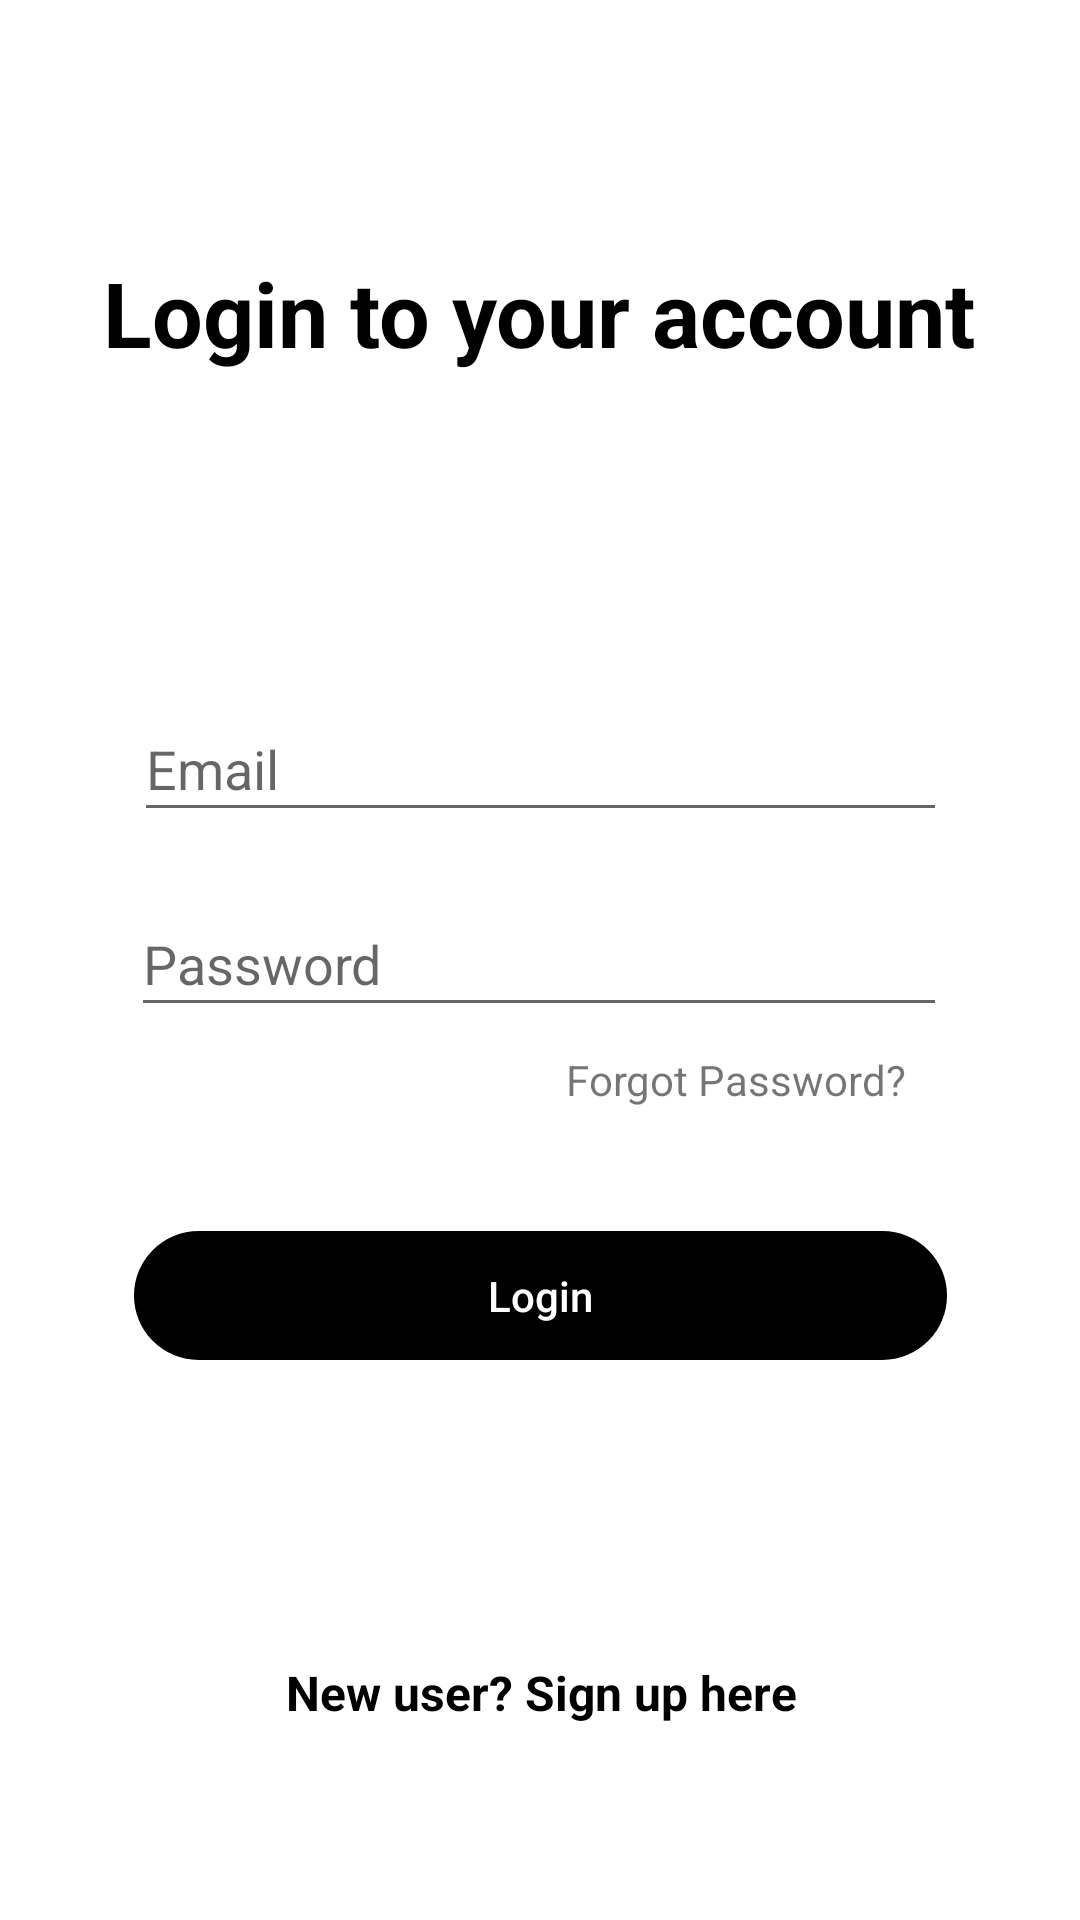

Write the Android layout XML for this screen, with the resource values it uses.
<!-- AndroidManifest.xml: application theme Theme.SkyEx -->
<!-- res/layout/activity_login_page.xml -->
<?xml version="1.0" encoding="utf-8"?>
<androidx.constraintlayout.widget.ConstraintLayout xmlns:android="http://schemas.android.com/apk/res/android"
    xmlns:app="http://schemas.android.com/apk/res-auto"
    xmlns:tools="http://schemas.android.com/tools"
    android:layout_width="match_parent"
    android:layout_height="match_parent"
    tools:context=".LoginPage">

    <TextView
        android:id="@+id/textView"
        android:layout_width="wrap_content"
        android:layout_height="wrap_content"
        android:layout_marginStart="32dp"
        android:layout_marginTop="84dp"
        android:layout_marginEnd="32dp"
        android:text="Login to your account"
        android:textColor="@color/black"
        android:textSize="30sp"
        android:textStyle="bold"
        app:layout_constraintEnd_toEndOf="parent"
        app:layout_constraintHorizontal_bias="0.49"
        app:layout_constraintStart_toStartOf="parent"
        app:layout_constraintTop_toTopOf="parent" />

    <Button
        android:id="@+id/btnLogin"
        android:layout_width="271dp"
        android:layout_height="43dp"
        android:layout_marginStart="32dp"
        android:layout_marginTop="68dp"
        android:layout_marginEnd="32dp"
        android:background="@drawable/edit_btn_bg"
        android:backgroundTint="@color/black"
        android:text="Login"
        android:textAllCaps="false"
        android:textColor="@color/white"
        app:layout_constraintEnd_toEndOf="parent"
        app:layout_constraintStart_toStartOf="parent"
        app:layout_constraintTop_toBottomOf="@+id/etLoginPassword" />

    <EditText
        android:id="@+id/etLoginEmail"
        android:layout_width="271dp"
        android:layout_height="45dp"
        android:layout_marginStart="32dp"
        android:layout_marginTop="108dp"
        android:layout_marginEnd="32dp"
        android:ems="10"
        android:hint="Email"
        android:inputType="textPersonName"
        app:layout_constraintEnd_toEndOf="parent"
        app:layout_constraintStart_toStartOf="parent"
        app:layout_constraintTop_toBottomOf="@+id/textView" />

    <EditText
        android:id="@+id/etLoginPassword"
        android:layout_width="272dp"
        android:layout_height="45dp"
        android:layout_marginStart="32dp"
        android:layout_marginTop="20dp"
        android:layout_marginEnd="32dp"
        android:ems="10"
        android:hint="Password"
        android:inputType="textPassword"
        app:layout_constraintEnd_toEndOf="parent"
        app:layout_constraintHorizontal_bias="0.493"
        app:layout_constraintStart_toStartOf="parent"
        app:layout_constraintTop_toBottomOf="@+id/etLoginEmail" />

    <TextView
        android:id="@+id/tvRegisterLink"
        android:layout_width="wrap_content"
        android:layout_height="wrap_content"
        android:layout_marginTop="100dp"
        android:text="New user? Sign up here"
        android:textColor="@color/black"
        android:textSize="16sp"
        android:textStyle="bold"
        app:layout_constraintEnd_toEndOf="parent"
        app:layout_constraintHorizontal_bias="0.502"
        app:layout_constraintStart_toStartOf="parent"
        app:layout_constraintTop_toBottomOf="@+id/btnLogin" />

    <ProgressBar
        android:id="@+id/progressBar2"
        style="?android:attr/progressBarStyle"
        android:layout_width="wrap_content"
        android:layout_height="wrap_content"
        android:layout_marginTop="16dp"
        android:layout_marginBottom="16dp"

        android:elevation="10dp"
        android:visibility="gone"
        app:layout_constraintBottom_toTopOf="@+id/btnLogin"
        app:layout_constraintEnd_toEndOf="parent"
        app:layout_constraintStart_toStartOf="parent"
        app:layout_constraintTop_toBottomOf="@+id/etLoginPassword" />

    <TextView
        android:id="@+id/tvResetPw"
        android:layout_width="wrap_content"
        android:layout_height="wrap_content"
        android:layout_marginTop="8dp"
        android:layout_marginBottom="16dp"
        android:text="Forgot Password?"
        app:layout_constraintBottom_toTopOf="@+id/btnLogin"
        app:layout_constraintEnd_toEndOf="parent"
        app:layout_constraintHorizontal_bias="0.765"
        app:layout_constraintStart_toStartOf="parent"
        app:layout_constraintTop_toBottomOf="@+id/etLoginPassword"
        app:layout_constraintVertical_bias="0.0" />
</androidx.constraintlayout.widget.ConstraintLayout>
<!-- resources referenced by this layout -->
<resources>
  <color name="black">#FF000000</color>
  <color name="white">#FFFFFFFF</color>
  <!-- drawable edit_btn_bg (drawable) -->
  <?xml version="1.0" encoding="utf-8"?>
  <shape xmlns:android="http://schemas.android.com/apk/res/android">
      <corners android:radius="50dp"/>
  
  
  </shape>
  <style name="Theme.SkyEx" parent="Theme.MaterialComponents.DayNight.NoActionBar">
          
          <item name="colorPrimary">@color/black</item>
          <item name="colorPrimaryVariant">@color/black</item>
          <item name="colorOnPrimary">@color/white</item>
          
          <item name="colorSecondary">@color/teal_200</item>
          <item name="colorSecondaryVariant">@color/teal_700</item>
          <item name="colorOnSecondary">@color/black</item>
          
          <item name="android:statusBarColor" tools:targetApi="l">?attr/colorPrimaryVariant</item>
          
      </style>
  <color name="teal_200">#FF03DAC5</color>
  <color name="teal_700">#FF018786</color>
</resources>
